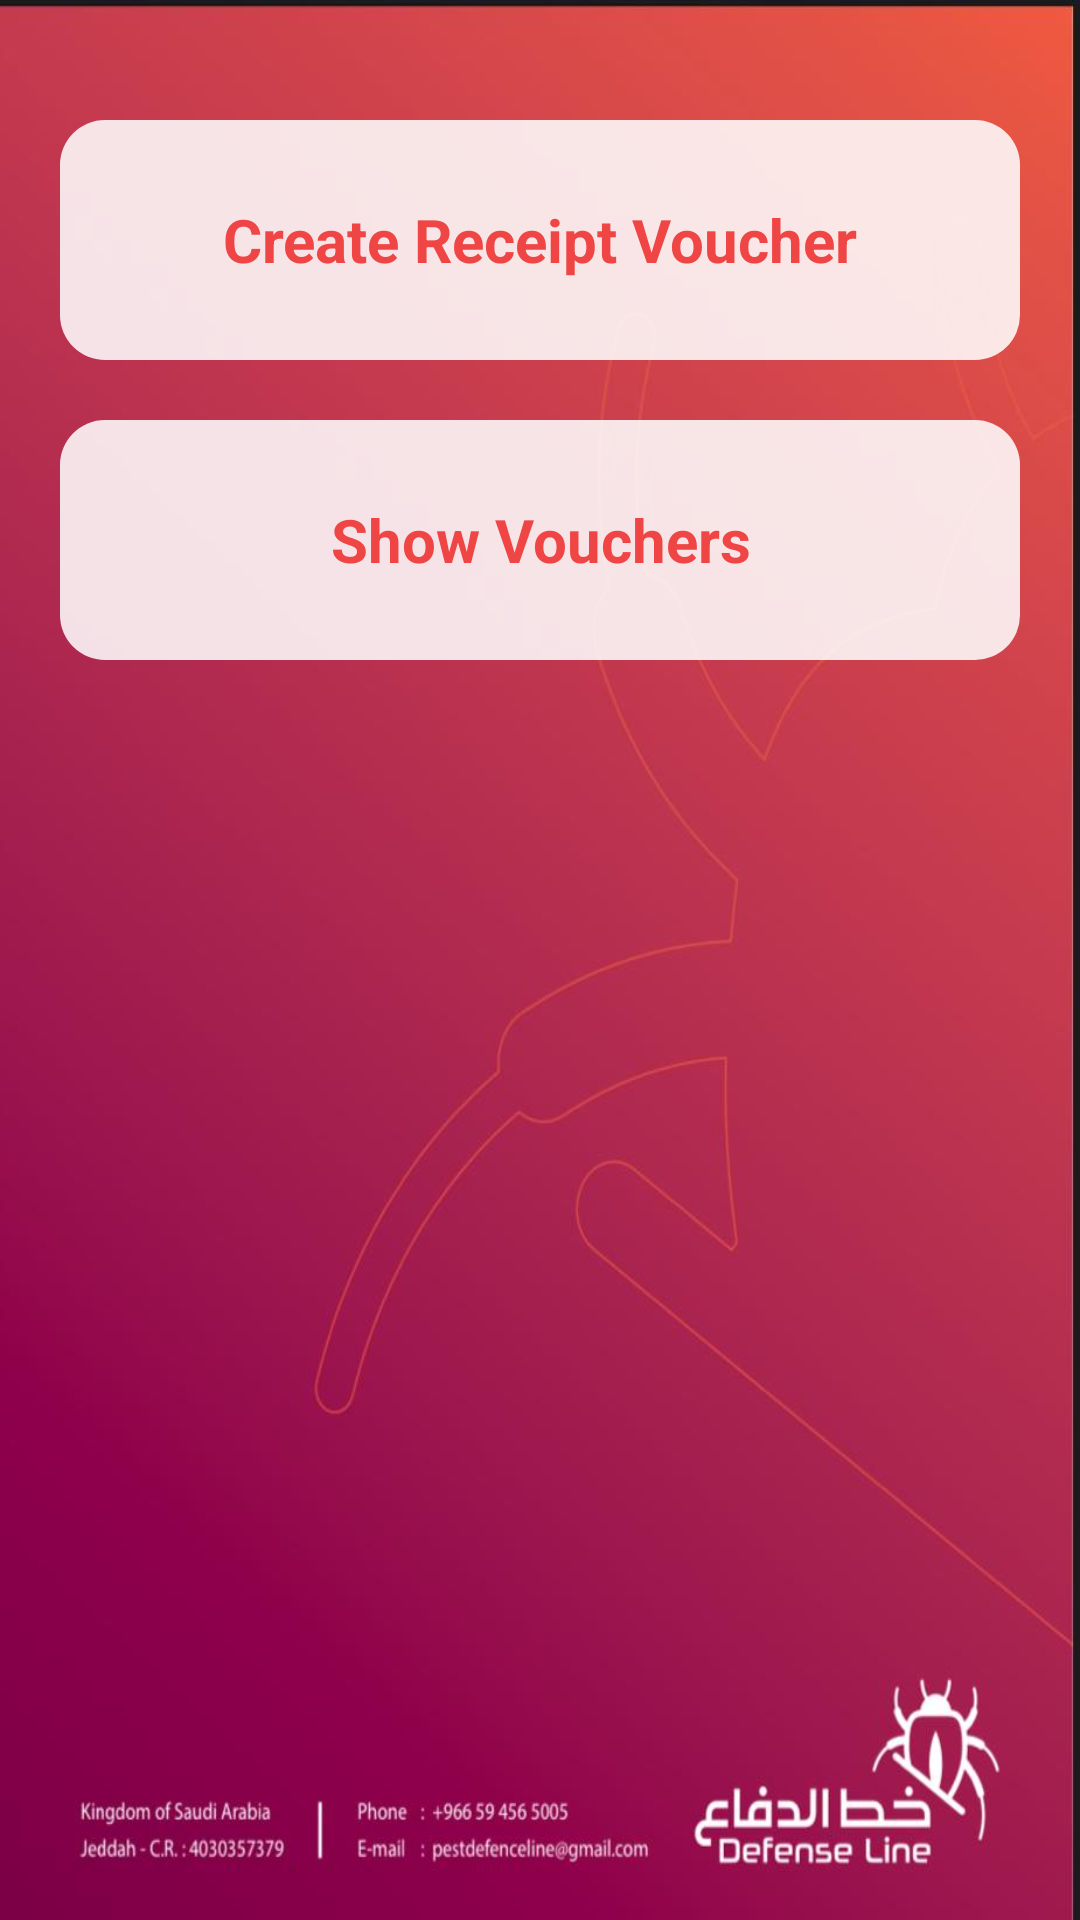

Produce the Android XML layout that renders to this screen, including the resource entries it uses.
<!-- AndroidManifest.xml: application theme AppTheme -->
<!-- res/layout/activity_receipt_voucher.xml -->
<?xml version="1.0" encoding="utf-8"?>
<RelativeLayout
    xmlns:android="http://schemas.android.com/apk/res/android"
    xmlns:app="http://schemas.android.com/apk/res-auto"
    xmlns:tools="http://schemas.android.com/tools"
    android:layout_width="match_parent"
    android:layout_height="match_parent"
    android:background="@drawable/red_cover"
    tools:context=".ReceiptVoucherActivity">

    <ImageView
        android:id="@+id/back"
        android:layout_width="wrap_content"
        android:layout_height="wrap_content"
        android:layout_alignParentStart="true"
        android:layout_alignParentTop="true"
        android:padding="10dp"
        app:srcCompat="@drawable/ic_back"/>

    <LinearLayout
        android:id="@+id/main_LL"
        android:layout_width="match_parent"
        android:layout_height="match_parent"
        android:layout_below="@id/back"
        android:orientation="vertical">

        <TextView
            android:id="@+id/create_receipt_voucher"
            android:layout_width="match_parent"
            android:layout_height="80dp"
            android:layout_marginStart="20dp"
            android:layout_marginTop="20dp"
            android:layout_marginEnd="20dp"
            android:background="@drawable/background_gray"
            android:gravity="center"
            android:text="Create Receipt Voucher"
            android:textColor="@color/light_red"
            android:textSize="20sp"
            android:textStyle="bold"/>

        <TextView
            android:id="@+id/show_voucher"
            android:layout_width="match_parent"
            android:layout_height="80dp"
            android:layout_marginStart="20dp"
            android:layout_marginTop="20dp"
            android:layout_marginEnd="20dp"
            android:background="@drawable/background_gray"
            android:gravity="center"
            android:text="Show Vouchers"
            android:textColor="@color/light_red"
            android:textSize="20sp"
            android:textStyle="bold"/>

    </LinearLayout>

</RelativeLayout>
<!-- resources referenced by this layout -->
<resources>
  <color name="light_red">#EF4545</color>
  <!-- drawable background_gray (drawable-v24) -->
  <?xml version="1.0" encoding="utf-8"?>
  <selector
  xmlns:android="http://schemas.android.com/apk/res/android"
  >
  
      <item android:state_pressed="true">
          <shape android:shape="rectangle"  >
              <solid android:color="@color/light_white" />
              <corners android:radius="15dp"/>
          </shape>
      </item>
  
      <item>
          <shape android:shape="rectangle"  >
              <solid android:color="@color/light_white" />
              <corners android:radius="15dp"/>
          </shape>
  
      </item>
  
  </selector>
  <!-- drawable red_cover: jpeg bitmap (drawable-v24, 33084 bytes) -->
  <style name="AppTheme" parent="Theme.AppCompat.Light.NoActionBar">
          
          <item name="colorPrimary">@color/colorPrimary</item>
          <item name="colorPrimaryDark">@color/colorPrimaryDark</item>
          <item name="colorAccent">@color/colorAccent</item>
      </style>
  <color name="light_white">#DCFFFFFF</color>
  <color name="colorPrimary">#03A9F4</color>
  <color name="colorPrimaryDark">#2196F3</color>
  <color name="colorAccent">#86BC2C</color>
</resources>
